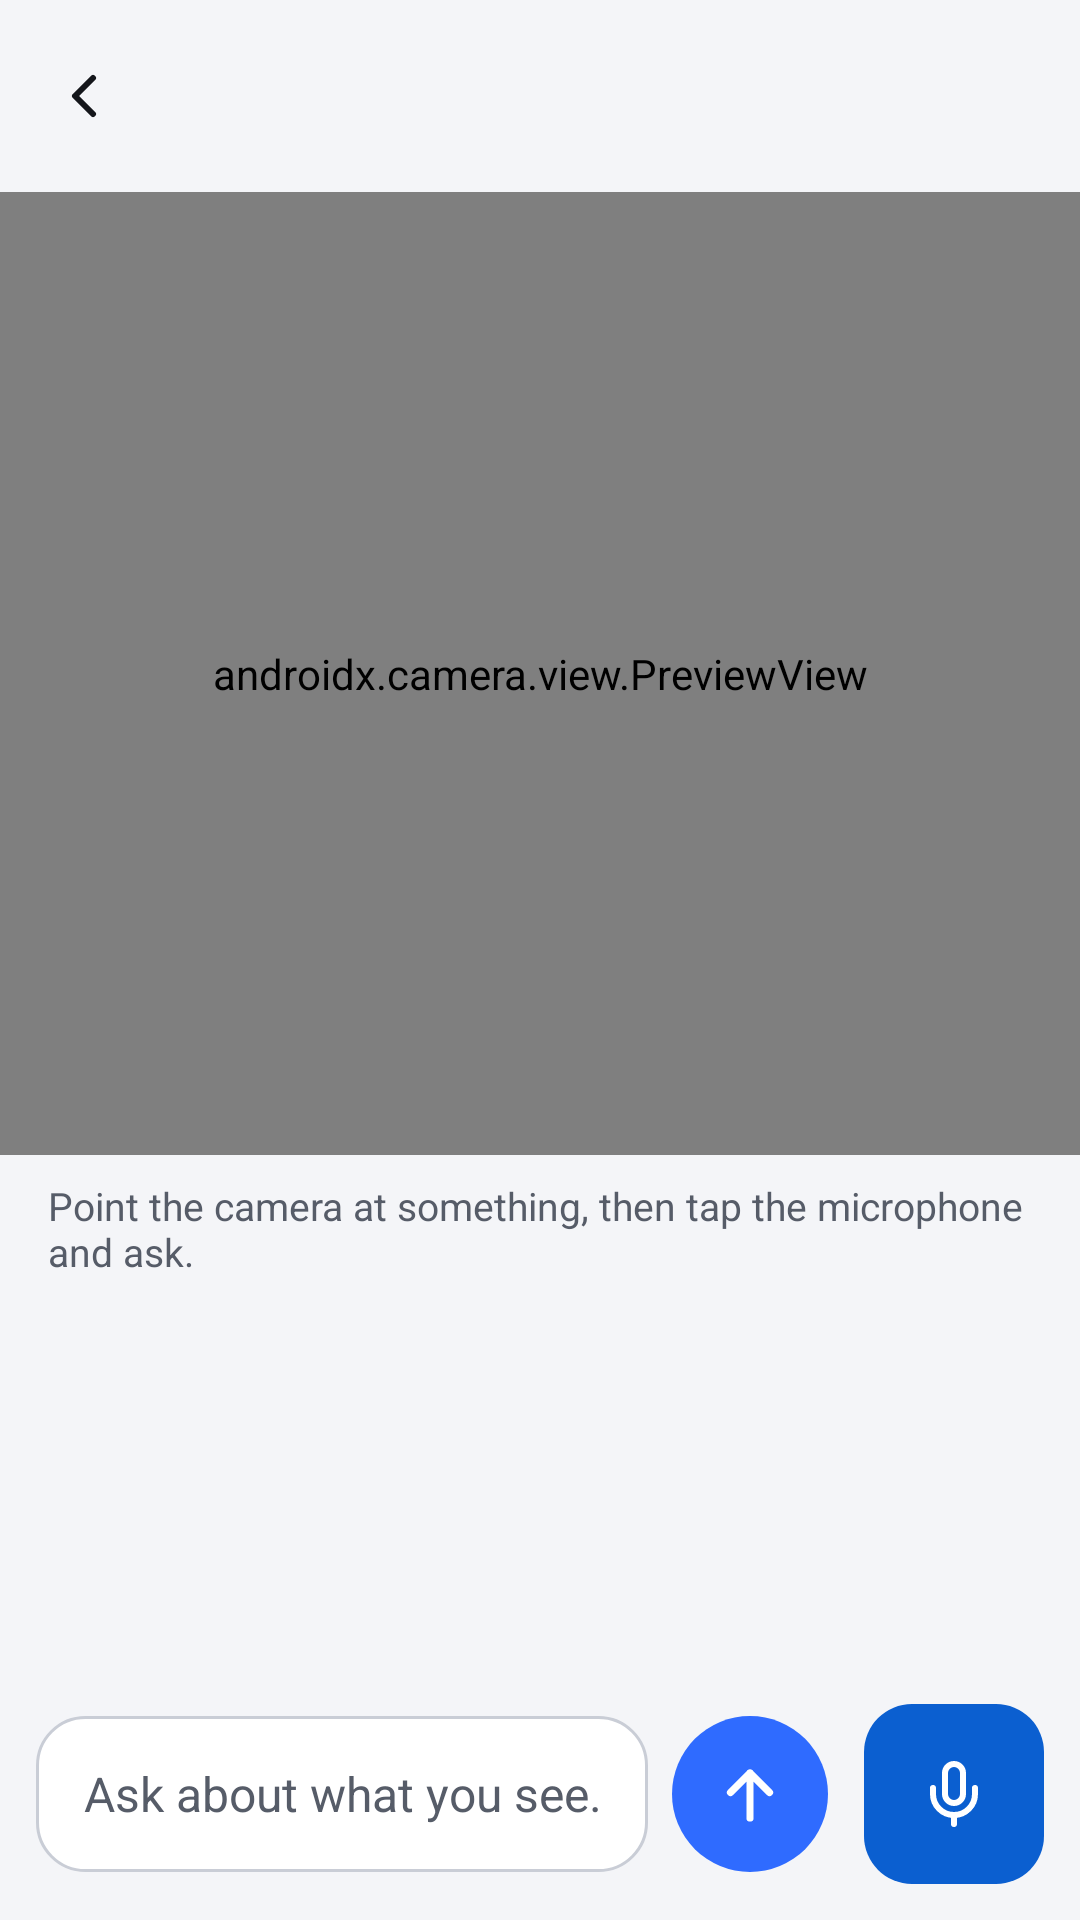

Reconstruct the res/layout file that produces this screen, plus the resources it refers to.
<!-- AndroidManifest.xml: application theme Theme.FaisalAI.Classic -->
<!-- res/layout/activity_live.xml -->
<?xml version="1.0" encoding="utf-8"?>
<LinearLayout xmlns:android="http://schemas.android.com/apk/res/android" xmlns:app="http://schemas.android.com/apk/res-auto"
    android:layout_width="match_parent" android:layout_height="match_parent"
    android:orientation="vertical" android:background="?attr/colBg">
    <include layout="@layout/bar" />
    <FrameLayout android:layout_width="match_parent" android:layout_height="0dp" android:layout_weight="1">
        <androidx.camera.view.PreviewView android:id="@+id/preview" android:layout_width="match_parent" android:layout_height="match_parent" />
        <TextView android:id="@+id/code" android:layout_width="match_parent" android:layout_height="wrap_content"
            android:layout_gravity="top" android:layout_margin="12dp" android:padding="12dp"
            android:background="@drawable/bg_bot" android:textColor="?attr/colFg" android:textSize="15sp"
            android:maxLines="3" android:ellipsize="end" android:textDirection="ltr"
            android:clickable="true" android:focusable="true" android:visibility="gone" />
    </FrameLayout>
    <TextView android:id="@+id/status" android:layout_width="match_parent" android:layout_height="wrap_content"
        android:paddingStart="16dp" android:paddingEnd="16dp" android:paddingTop="8dp"
        android:text="@string/live_hint" android:textColor="?attr/colMuted" android:textSize="13sp" />
    <ScrollView android:layout_width="match_parent" android:layout_height="130dp">
        <TextView android:id="@+id/out" android:layout_width="match_parent" android:layout_height="wrap_content"
            android:padding="16dp" android:textColor="?attr/colFg" android:textSize="16sp" android:textIsSelectable="true" />
    </ScrollView>
    <LinearLayout android:layout_width="match_parent" android:layout_height="wrap_content"
        android:orientation="horizontal" android:gravity="center_vertical" android:padding="12dp">
        <EditText android:id="@+id/askBox" android:layout_width="0dp" android:layout_height="52dp" android:layout_weight="1"
            android:background="@drawable/bg_field" android:paddingStart="16dp" android:paddingEnd="16dp"
            android:hint="@string/live_ask_hint" android:textColor="?attr/colFg" android:textColorHint="?attr/colMuted" android:textSize="16sp"
            android:inputType="text|textCapSentences" android:imeOptions="actionSend" android:maxLines="1" android:importantForAutofill="no" />
        <ImageButton android:id="@+id/askSend" android:layout_width="52dp" android:layout_height="52dp" android:layout_marginStart="8dp"
            android:background="@drawable/bg_send" android:src="@drawable/ic_up" android:contentDescription="@string/send" />
        <ImageButton android:id="@+id/mic" android:layout_width="60dp" android:layout_height="60dp" android:layout_marginStart="12dp"
            android:background="@drawable/bg_user" android:src="@drawable/ic_mic" app:tint="?attr/colOnAccent"
            android:contentDescription="@string/mic" />
    </LinearLayout>
</LinearLayout>
<!-- res/layout/bar.xml (included above) -->
<?xml version="1.0" encoding="utf-8"?>
<com.google.android.material.appbar.MaterialToolbar xmlns:android="http://schemas.android.com/apk/res/android" xmlns:app="http://schemas.android.com/apk/res-auto"
    android:id="@+id/bar"
    android:layout_width="match_parent"
    android:layout_height="?attr/actionBarSize"
    android:background="?attr/colBg"
    app:navigationIcon="@drawable/ic_back"
    app:titleTextColor="?attr/colFg" />
<!-- resources referenced by this layout -->
<resources>
  <!-- drawable bg_field (drawable) -->
  <?xml version="1.0" encoding="utf-8"?>
  <shape xmlns:android="http://schemas.android.com/apk/res/android" android:shape="rectangle">
      <solid android:color="?attr/colSurface" />
      <stroke android:width="1dp" android:color="?attr/colLine" />
      <corners android:radius="16dp" />
  </shape>
  <!-- drawable bg_send (drawable) -->
  <?xml version="1.0" encoding="utf-8"?>
  <shape xmlns:android="http://schemas.android.com/apk/res/android" android:shape="oval">
      <solid android:color="#2F6BFF" />
  </shape>
  <!-- drawable bg_user (drawable) -->
  <?xml version="1.0" encoding="utf-8"?>
  <shape xmlns:android="http://schemas.android.com/apk/res/android" android:shape="rectangle">
      <solid android:color="?attr/colAccent" />
      <corners android:radius="16dp" />
  </shape>
  <!-- drawable ic_back (drawable) -->
  <?xml version="1.0" encoding="utf-8"?>
  <vector xmlns:android="http://schemas.android.com/apk/res/android"
      android:width="24dp" android:height="24dp" android:viewportWidth="24" android:viewportHeight="24"
      android:tint="?attr/colFg" android:autoMirrored="true">
      <path android:pathData="m15 18-6-6 6-6" android:strokeColor="#FFFFFFFF" android:strokeWidth="2" android:strokeLineCap="round" android:strokeLineJoin="round" android:fillColor="#00000000" />
  </vector>
  <!-- drawable ic_mic (drawable) -->
  <?xml version="1.0" encoding="utf-8"?>
  <vector xmlns:android="http://schemas.android.com/apk/res/android"
      android:width="24dp" android:height="24dp" android:viewportWidth="24" android:viewportHeight="24" android:tint="?attr/colFg">
      <path android:pathData="M12 2a3 3 0 0 0-3 3v7a3 3 0 0 0 6 0V5a3 3 0 0 0-3-3z" android:strokeColor="#FFFFFFFF" android:strokeWidth="2" android:strokeLineCap="round" android:strokeLineJoin="round" android:fillColor="#00000000" />
      <path android:pathData="M19 10v2a7 7 0 0 1-14 0v-2" android:strokeColor="#FFFFFFFF" android:strokeWidth="2" android:strokeLineCap="round" android:strokeLineJoin="round" android:fillColor="#00000000" />
      <path android:pathData="M12 19v3" android:strokeColor="#FFFFFFFF" android:strokeWidth="2" android:strokeLineCap="round" android:strokeLineJoin="round" android:fillColor="#00000000" />
  </vector>
  <!-- drawable ic_up (drawable) -->
  <?xml version="1.0" encoding="utf-8"?>
  <vector xmlns:android="http://schemas.android.com/apk/res/android" android:width="24dp" android:height="24dp" android:viewportWidth="24" android:viewportHeight="24">
      <path android:pathData="M12 20V5M5.5 11.5L12 5l6.5 6.5" android:strokeColor="#FFFFFFFF" android:strokeWidth="2.4" android:strokeLineCap="round" android:strokeLineJoin="round" android:fillColor="#00000000" />
  </vector>
  <string name="live_ask_hint">Ask about what you see…</string>
  <string name="live_hint">Point the camera at something, then tap the microphone and ask.</string>
  <string name="mic">Speak</string>
  <string name="send">Send</string>
  <style name="Theme.FaisalAI.Classic">
          <item name="colBg">@color/bg</item>
          <item name="colSurface">@color/surface</item>
          <item name="colSurface2">@color/surface2</item>
          <item name="colLine">@color/line</item>
          <item name="colFg">@color/fg</item>
          <item name="colMuted">@color/muted</item>
          <item name="colAccent">@color/accent</item>
          <item name="colOnAccent">@color/on_accent</item>
          <item name="colDanger">@color/danger</item>
          <item name="colGlow">#00000000</item>
          <item name="android:windowLightStatusBar">@bool/light_bars</item>
      </style>
  <color name="bg">#F4F5F8</color>
  <color name="surface">#FFFFFF</color>
  <color name="surface2">#E9EBF0</color>
  <color name="line">#C9CDD6</color>
  <color name="fg">#14161B</color>
  <color name="muted">#565C68</color>
  <color name="accent">#0B5FD0</color>
  <color name="on_accent">#FFFFFF</color>
  <color name="danger">#C22A2A</color>
</resources>
